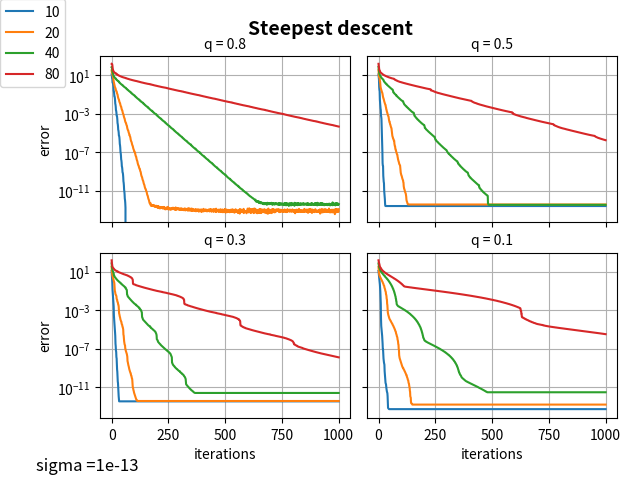

Recreate this plot in Python. (Note: this script raises an exception after producing the figure.)
import numpy as np 
import matplotlib.pyplot as plt 
import os

def R(x,A):
    val = np.dot(x.T,np.dot(A,x)) / (np.dot(x.T,x))
    return val

def g(x,A):
    x2 = np.dot(x.T,x)
    Ax = np.dot(A,x)
    val =  Ax* x2 + np.dot(np.dot(x.T,Ax),x)
    return 2*val/(x2**2)

def g2(x,A):
    x2 = np.dot(x.T,x)
    Ax = np.dot(A,x)
    val =  x2 * Ax + np.dot(x.T,Ax) * x
    return 2*val/(x2**2)

def armijo(x,d,A,q,sigma):
    t = 1
    for i in range(100):
        t = q**i
        xp1 = x + t*d
        if R(xp1,A) < R(x,A) - t*sigma*np.dot(d,d): break
    return t


fig, axes = plt.subplots(nrows=2, ncols=2, sharex=True, sharey=True)
axes = np.reshape(axes,4)

for q,ax in zip([0.8,0.5,0.3,0.1],axes):
    for n in [10,20,40,80]:
        h = 1/n
        A = 1/h**2 * (2*np.eye(n,n,dtype=float) - np.eye(n,n,k=1,dtype=float) - np.eye(n,n,k=-1,dtype=float))
        EWs, EVs = np.linalg.eig(A)
        x = np.ones(n)
        maxSteps = 1000
        #q = 0.8
        sigma = 1e-13
        lambdas = [R(x,A)]
        for i in range(maxSteps):
            d = -g(x,A)
            tau = armijo(x,d,A,q,sigma)
            x = x + tau * d
            lambdas.append(R(x,A))
        errors = np.array(lambdas) - min(EWs)
        ax.semilogy(range(maxSteps+1),errors,label=str(n))
        print('numpys: ',min(EWs))
        print('custom: ',lambdas[-1])
    ax.grid()
    #ax.legend()
    ax.set_title('q = '+str(q),fontsize=10)
axes[0].set_ylabel("error")
axes[2].set_ylabel("error")
axes[2].set_xlabel("iterations")
axes[3].set_xlabel("iterations")
fig.tight_layout(pad=2, w_pad=0.5, h_pad=0.5)
fig.text(0.04, 0.04, 'sigma =' +str(sigma), fontsize=12)
handles, labels = axes[0].get_legend_handles_labels()
fig.legend(handles,labels,loc='upper left', borderaxespad=0.)
fig.suptitle('Steepest descent',fontsize=14, fontweight='bold')
scriptpath = os.path.dirname(__file__)
plt.savefig(os.path.join(scriptpath,"Ex11_4.png"),dpi=200)

# [redacted]